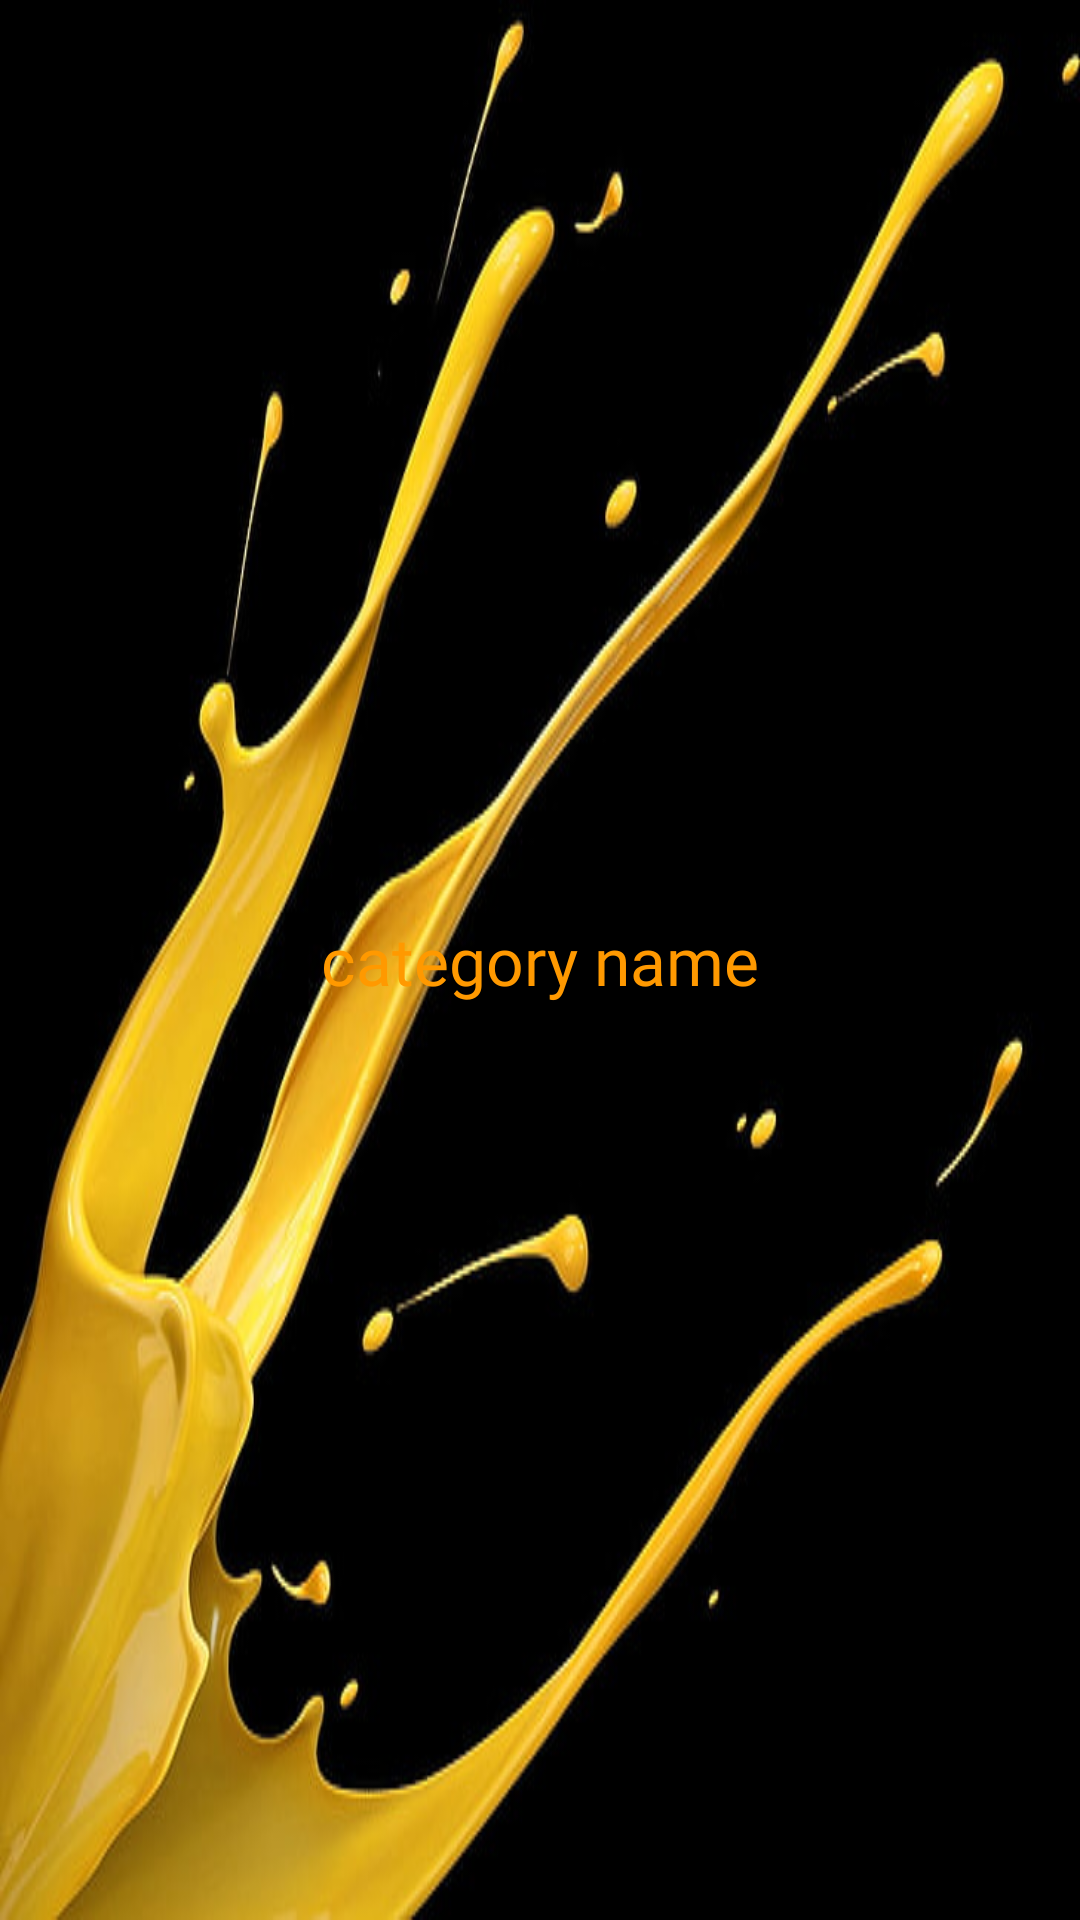

The Android layout XML behind this screen, and the referenced resources:
<!-- AndroidManifest.xml: application theme Theme.Souqcom -->
<!-- res/layout/adapter.xml -->
<?xml version="1.0" encoding="utf-8"?>
<androidx.constraintlayout.widget.ConstraintLayout xmlns:android="http://schemas.android.com/apk/res/android"
    xmlns:app="http://schemas.android.com/apk/res-auto"
    android:layout_width="match_parent"
    android:layout_height="80dp"
    android:background="@drawable/yy"
    >

    <TextView
        android:id="@+id/view_categ"
        android:layout_width="wrap_content"
        android:layout_height="wrap_content"
        android:fontFamily="@font/anton"
        android:text="category name"
        android:textColor="#FF9900"
        android:textDirection="firstStrong"
        android:textSize="22sp"
        app:layout_constraintBottom_toBottomOf="parent"
        app:layout_constraintLeft_toLeftOf="parent"
        app:layout_constraintRight_toRightOf="parent"
        app:layout_constraintTop_toTopOf="parent" />

</androidx.constraintlayout.widget.ConstraintLayout>
<!-- resources referenced by this layout -->
<resources>
  <!-- drawable yy: jpg bitmap (drawable-v24, 39627 bytes) -->
  <style name="Theme.Souqcom" parent="Theme.MaterialComponents.DayNight.DarkActionBar">
          
          <item name="colorPrimary">@color/purple_500</item>
          <item name="colorPrimaryVariant">@color/purple_700</item>
          <item name="colorOnPrimary">@color/white</item>
          
          <item name="colorSecondary">@color/teal_200</item>
          <item name="colorSecondaryVariant">@color/teal_700</item>
          <item name="colorOnSecondary">@color/black</item>
          
          <item name="android:statusBarColor" tools:targetApi="l">?attr/colorPrimaryVariant</item>
          
      </style>
  <!-- not gathered from this repository: default colours our renderer supplied (Android Studio template values) -->
  <color name="purple_500">#FF6200EE</color>
  <color name="purple_700">#FF3700B3</color>
  <color name="teal_200">#FF03DAC5</color>
  <color name="teal_700">#FF018786</color>
  <color name="black">#FF000000</color>
  <color name="white">#FFFFFFFF</color>
</resources>
